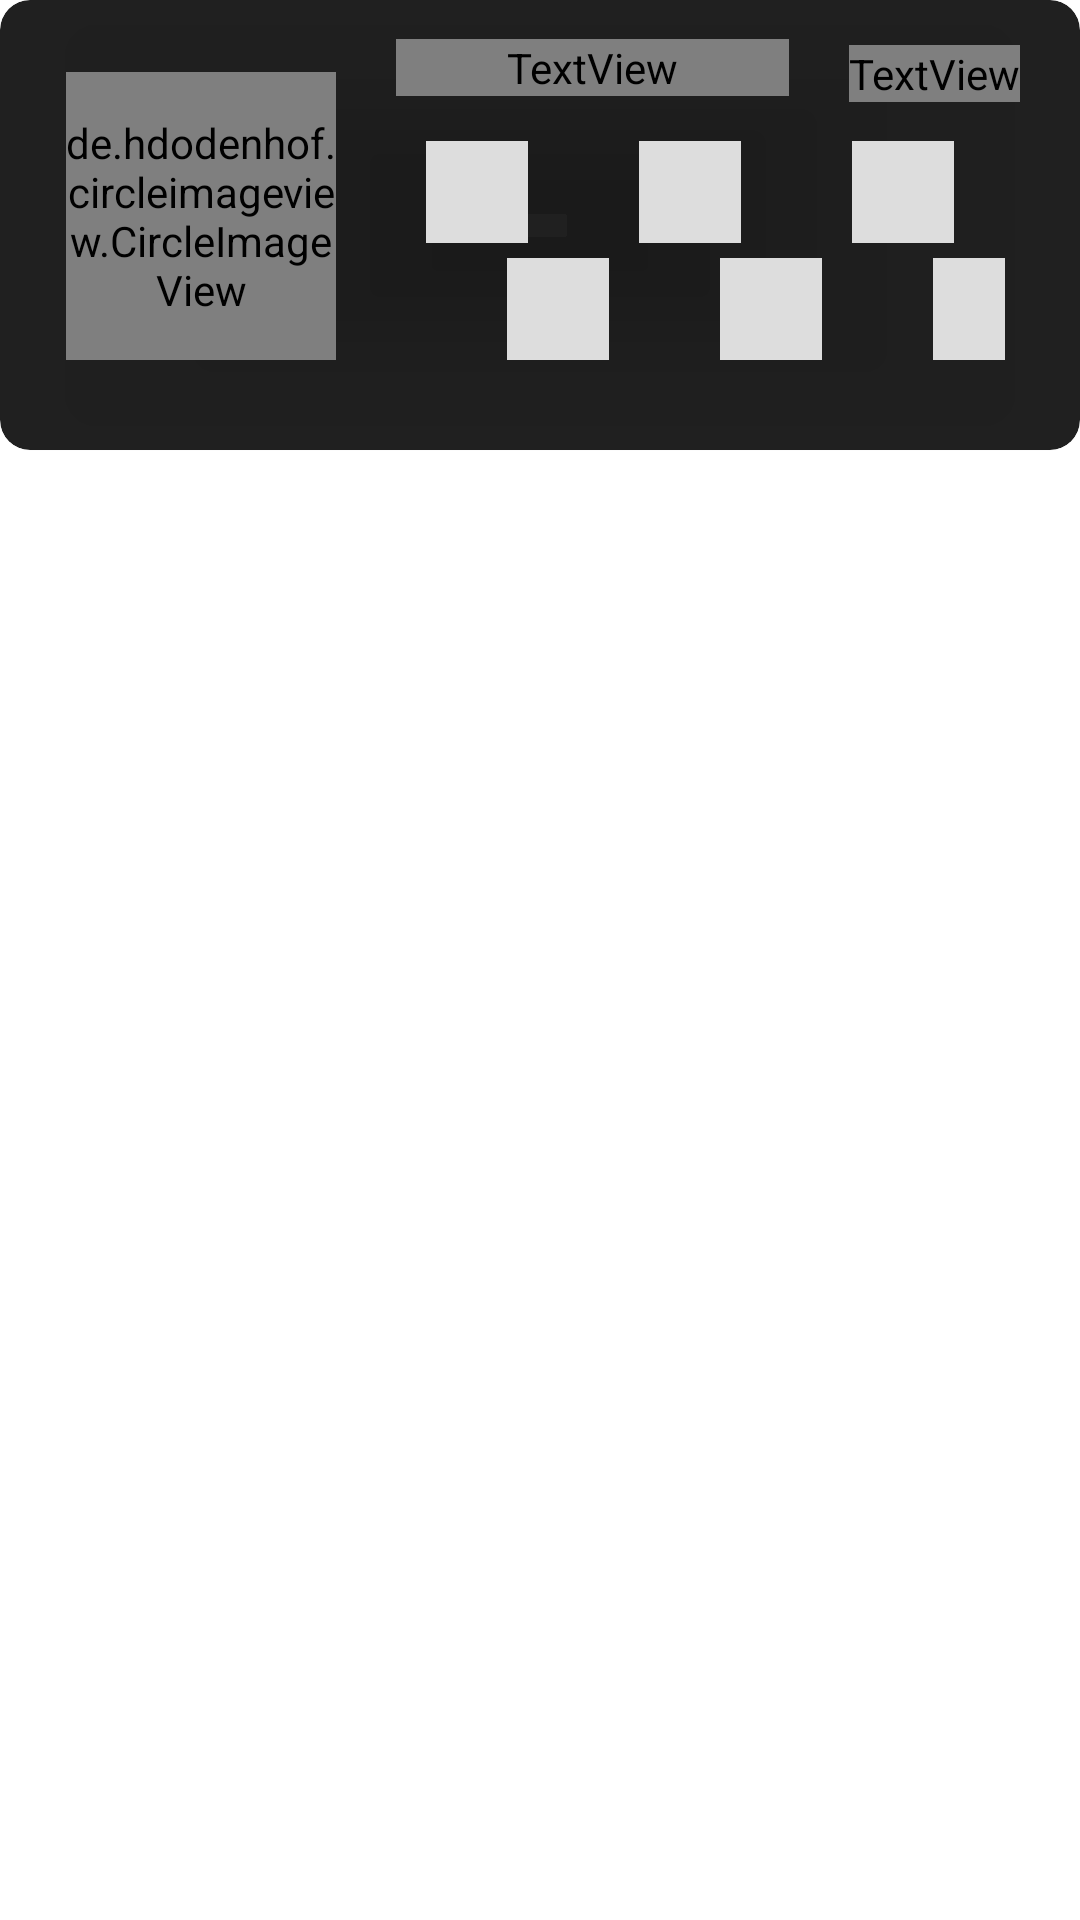

Layout XML and referenced resources for this Android screen:
<!-- AndroidManifest.xml: application theme Theme.PokeApp -->
<!-- res/layout/card_team_item_loading.xml -->
<?xml version="1.0" encoding="utf-8"?>
<LinearLayout xmlns:android="http://schemas.android.com/apk/res/android"
    xmlns:app="http://schemas.android.com/apk/res-auto"
    xmlns:tools="http://schemas.android.com/tools"
    android:layout_width="match_parent"
    android:layout_height="wrap_content"
    android:layout_margin="10dp"
    android:orientation="vertical">

    <androidx.cardview.widget.CardView
        android:layout_width="match_parent"
        android:layout_height="150dp"
        app:cardBackgroundColor="?android:textColorPrimary"
        app:cardCornerRadius="10dp"
        app:cardElevation="1dp">

        <RelativeLayout
            android:layout_width="match_parent"
            android:layout_height="match_parent"
            android:layout_margin="5dp"
            android:gravity="start"
            android:orientation="horizontal"
            tools:ignore="UseCompoundDrawables">

            <de.hdodenhof.circleimageview.CircleImageView
                android:id="@+id/trainer"
                android:layout_width="90dp"
                android:layout_height="90dp"
                android:layout_alignParentStart="true"
                android:layout_alignParentTop="true"
                android:layout_alignParentBottom="true"
                android:layout_marginStart="17dp"
                android:layout_marginTop="19dp"
                android:layout_marginBottom="25dp"
                android:background="@color/placeholder" />

            <TextView
                android:id="@+id/teamName"
                android:layout_width="match_parent"
                android:layout_height="wrap_content"
                android:layout_alignParentTop="true"
                android:layout_gravity="center"
                android:layout_marginStart="20dp"
                android:layout_marginTop="8dp"
                android:layout_marginEnd="20dp"
                android:layout_marginBottom="10dp"
                android:layout_toStartOf="@+id/countPokemon"
                android:layout_toEndOf="@+id/trainer"
                android:background="@color/placeholder"
                android:fontFamily="@font/barlow_bold"
                android:gravity="center"
                android:text="@string/name_region"
                android:textColor="@color/placeholder"
                android:textSize="24sp" />

            <TextView
                android:id="@+id/countPokemon"
                android:layout_width="wrap_content"
                android:layout_height="wrap_content"
                android:layout_alignParentTop="true"
                android:layout_alignParentEnd="true"
                android:layout_gravity="center"
                android:layout_marginTop="10dp"
                android:layout_marginEnd="15dp"
                android:background="@color/placeholder"
                android:fontFamily="@font/barlow_bold"
                android:gravity="center"
                android:text="@string/_1"
                android:textColor="@color/placeholder"
                android:textSize="20sp"
                tools:ignore="RelativeOverlap" />

            <LinearLayout
                android:layout_width="match_parent"
                android:layout_height="wrap_content"
                android:layout_below="@+id/teamName"
                android:layout_gravity="center"
                android:layout_marginStart="20dp"
                android:layout_marginTop="5dp"
                android:layout_marginEnd="20dp"
                android:layout_toEndOf="@+id/trainer"
                android:orientation="vertical">

                <LinearLayout
                    android:layout_width="match_parent"
                    android:layout_height="wrap_content"
                    android:layout_marginBottom="5dp"
                    android:orientation="horizontal">

                    <ImageView
                        android:id="@+id/firstPokemon"
                        android:layout_width="34dp"
                        android:layout_height="34dp"
                        android:layout_marginStart="10dp"
                        android:background="@color/placeholder"
                        android:contentDescription="@null" />

                    <ImageView
                        android:id="@+id/secondPokemon"
                        android:layout_width="34dp"
                        android:layout_height="34dp"
                        android:layout_marginStart="37dp"
                        android:background="@color/placeholder"
                        android:contentDescription="@null" />

                    <ImageView
                        android:id="@+id/thirdPokemon"
                        android:layout_width="34dp"
                        android:layout_height="34dp"
                        android:layout_marginStart="37dp"
                        android:background="@color/placeholder"
                        android:contentDescription="@null" />

                </LinearLayout>

                <LinearLayout
                    android:layout_width="match_parent"
                    android:layout_height="wrap_content"
                    android:orientation="horizontal">

                    <ImageView
                        android:id="@+id/forPokemon"
                        android:layout_width="34dp"
                        android:layout_height="34dp"
                        android:layout_marginStart="37dp"
                        android:background="@color/placeholder"
                        android:contentDescription="@null" />

                    <ImageView
                        android:id="@+id/fivePokemon"
                        android:layout_width="34dp"
                        android:layout_height="34dp"
                        android:layout_marginStart="37dp"
                        android:background="@color/placeholder"
                        android:contentDescription="@null" />

                    <ImageView
                        android:id="@+id/sixPokemon"
                        android:layout_width="34dp"
                        android:layout_height="34dp"
                        android:layout_marginStart="37dp"
                        android:background="@color/placeholder"
                        android:contentDescription="@null" />

                </LinearLayout>


            </LinearLayout>

        </RelativeLayout>

    </androidx.cardview.widget.CardView>

</LinearLayout>
<!-- resources referenced by this layout -->
<resources>
  <color name="placeholder">#dddddd</color>
  <string name="_1">1</string>
  <string name="name_region">name region</string>
  <style name="Theme.PokeApp" parent="Theme.MaterialComponents.Light.NoActionBar">
          
          <item name="colorPrimary">@color/yellow_500</item>
          <item name="colorPrimaryVariant">@color/blue_200</item>
          <item name="colorOnPrimary">@color/white</item>
          
          <item name="colorSecondary">@color/yellow_700</item>
          <item name="colorSecondaryVariant">@color/blue_700</item>
          <item name="colorOnSecondary">@color/black</item>
          
          <item name="android:statusBarColor">?attr/colorPrimaryVariant</item>
          
      </style>
  <color name="yellow_500">#FFCC00</color>
  <color name="blue_200">#0075BE</color>
  <color name="white">#FFFFFFFF</color>
  <color name="yellow_700">#FECA05</color>
  <color name="blue_700">#0A285F</color>
  <color name="black">#FF000000</color>
</resources>
